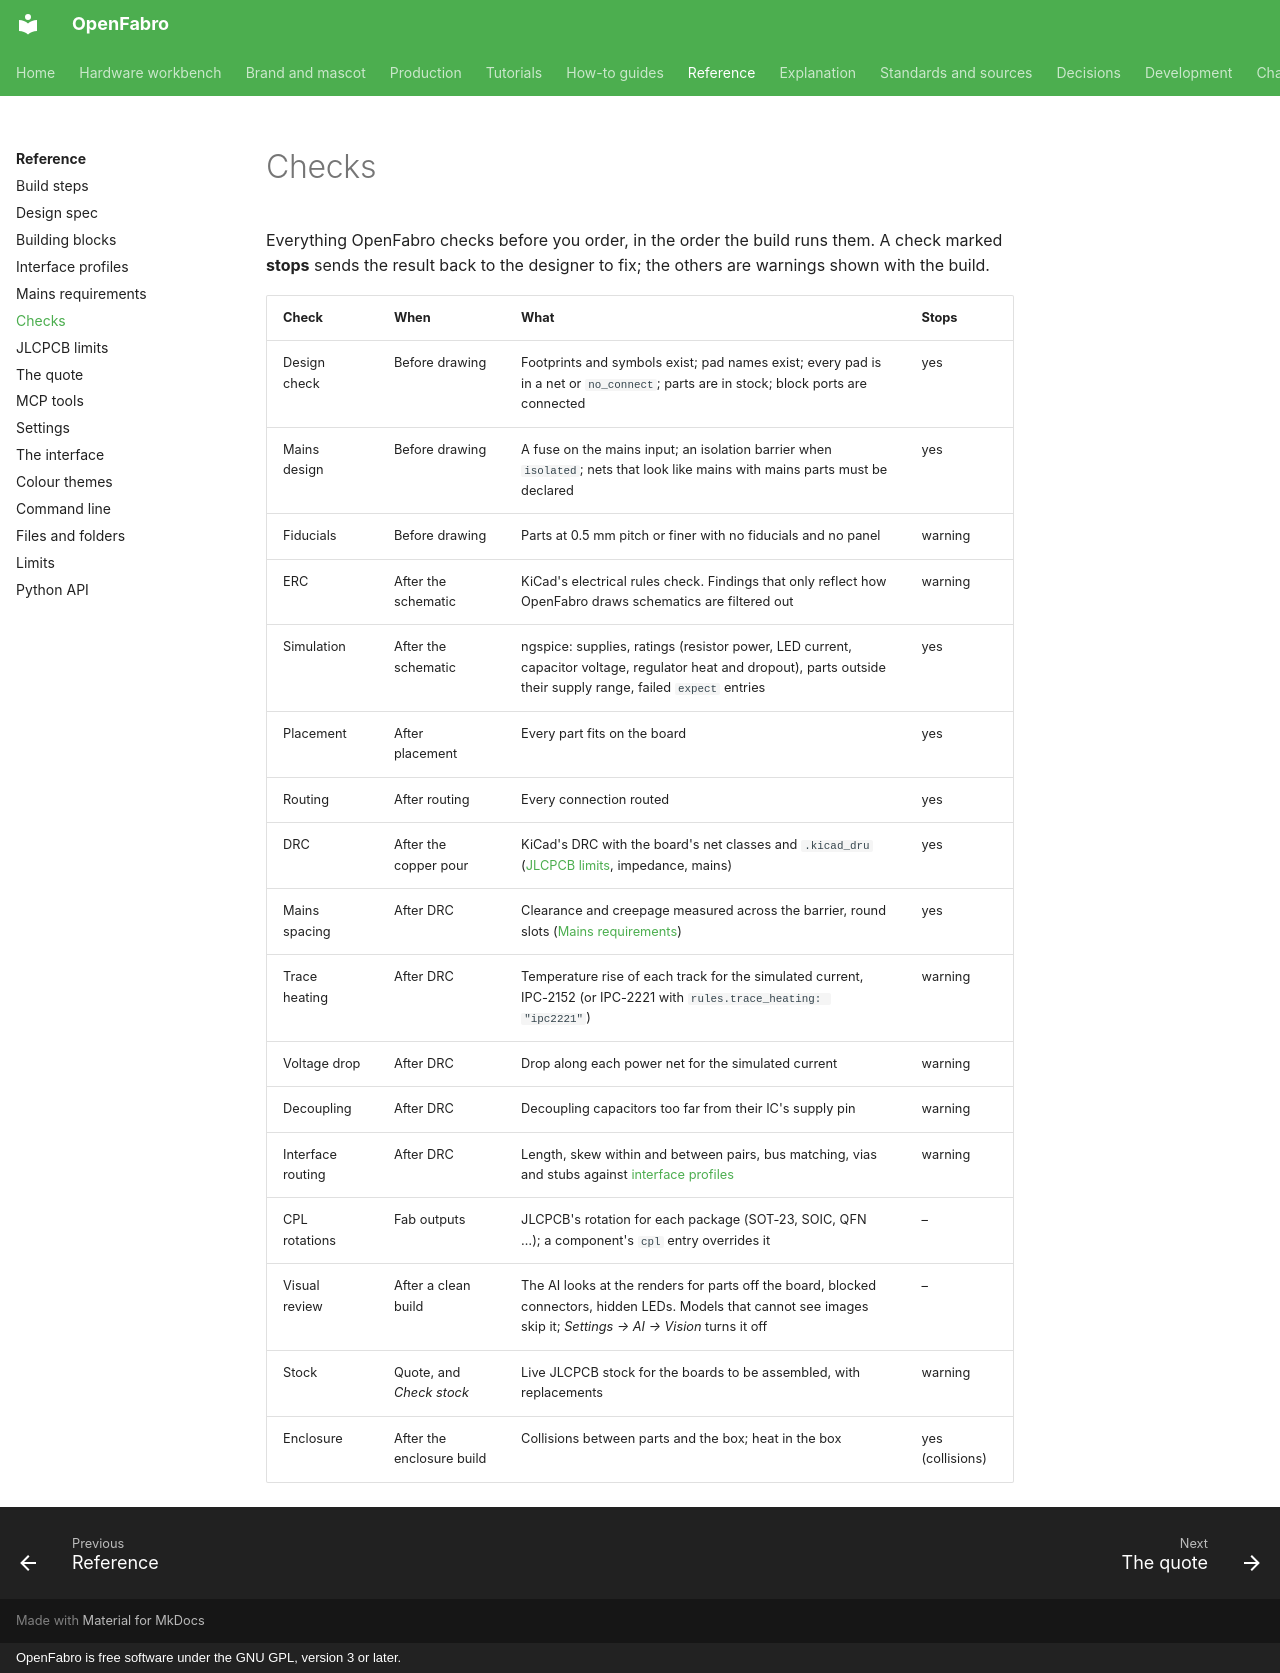

repository: AllenPeng0209/OpenFabro · page: reference/checks/index.html · generator: mkdocs · copyright: OpenFabro is free software under the GNU GPL, version 3 or later.

# Checks

Everything OpenFabro checks before you order, in the order the build runs them. A check marked **stops** sends the
result back to the designer to fix; the others are warnings shown with the build.

| Check | When | What | Stops |
|---|---|---|---|
| Design check | Before drawing | Footprints and symbols exist; pad names exist; every pad is in a net or `no_connect`; parts are in stock; block ports are connected | yes |
| Mains design | Before drawing | A fuse on the mains input; an isolation barrier when `isolated`; nets that look like mains with mains parts must be declared | yes |
| Fiducials | Before drawing | Parts at 0.5 mm pitch or finer with no fiducials and no panel | warning |
| ERC | After the schematic | KiCad's electrical rules check. Findings that only reflect how OpenFabro draws schematics are filtered out | warning |
| Simulation | After the schematic | ngspice: supplies, ratings (resistor power, LED current, capacitor voltage, regulator heat and dropout), parts outside their supply range, failed `expect` entries | yes |
| Placement | After placement | Every part fits on the board | yes |
| Routing | After routing | Every connection routed | yes |
| DRC | After the copper pour | KiCad's DRC with the board's net classes and `.kicad_dru` ([JLCPCB limits](jlc-limits.md), impedance, mains) | yes |
| Mains spacing | After DRC | Clearance and creepage measured across the barrier, round slots ([Mains requirements](mains.md)) | yes |
| Trace heating | After DRC | Temperature rise of each track for the simulated current, IPC-2152 (or IPC-2221 with `rules.trace_heating: "ipc2221"`) | warning |
| Voltage drop | After DRC | Drop along each power net for the simulated current | warning |
| Decoupling | After DRC | Decoupling capacitors too far from their IC's supply pin | warning |
| Interface routing | After DRC | Length, skew within and between pairs, bus matching, vias and stubs against [interface profiles](profiles.md) | warning |
| CPL rotations | Fab outputs | JLCPCB's rotation for each package (SOT-23, SOIC, QFN …); a component's `cpl` entry overrides it | – |
| Visual review | After a clean build | The AI looks at the renders for parts off the board, blocked connectors, hidden LEDs. Models that cannot see images skip it; *Settings → AI → Vision* turns it off | – |
| Stock | Quote, and *Check stock* | Live JLCPCB stock for the boards to be assembled, with replacements | warning |
| Enclosure | After the enclosure build | Collisions between parts and the box; heat in the box | yes (collisions) |
